Image classification data set "anemia_real" (zelphyx/Maternin-AI-Service on GitHub). Class labels (2): anemia, normal.

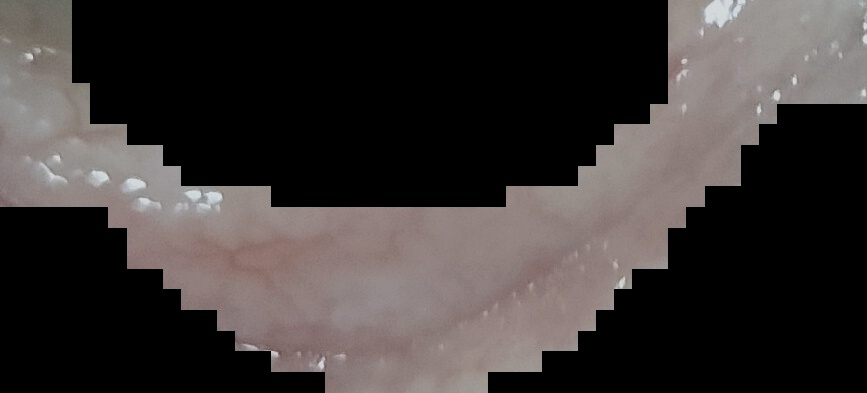
Label: anemia

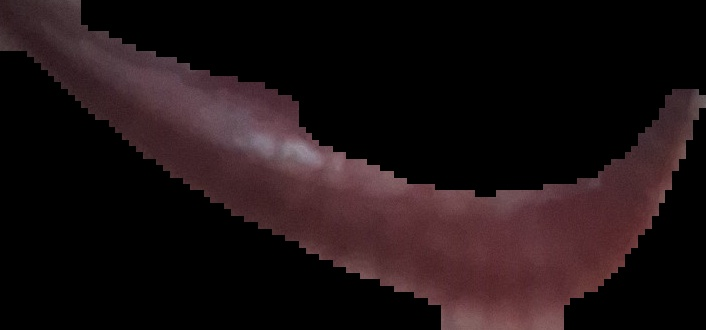
Label: normal

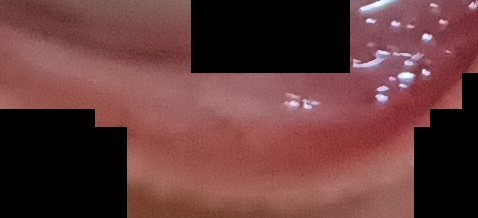
Label: normal

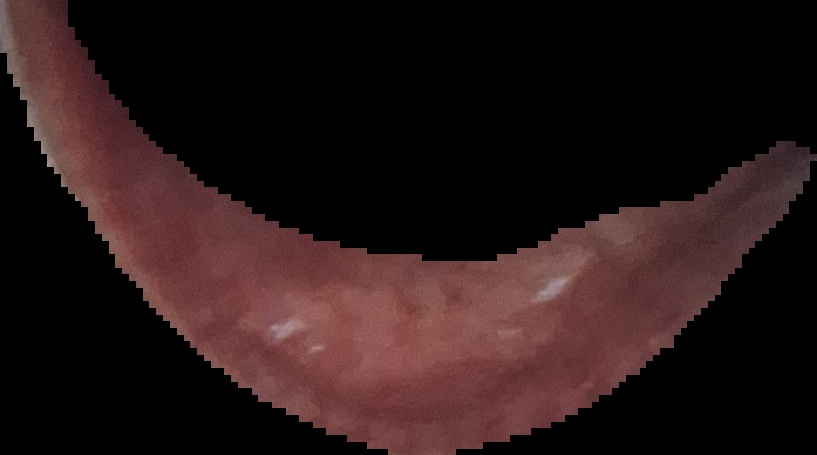
Label: normal

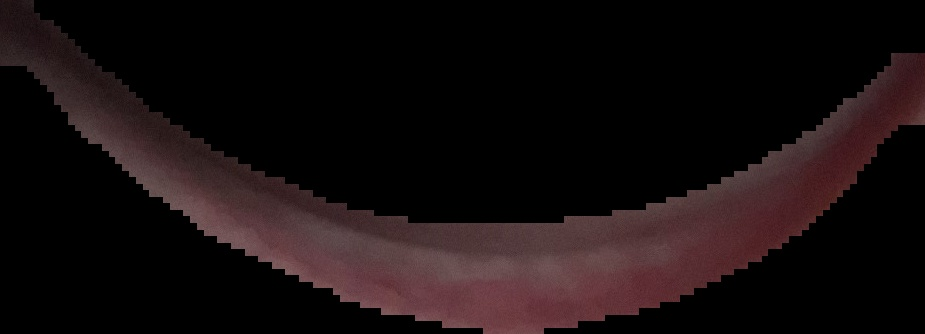
Label: normal

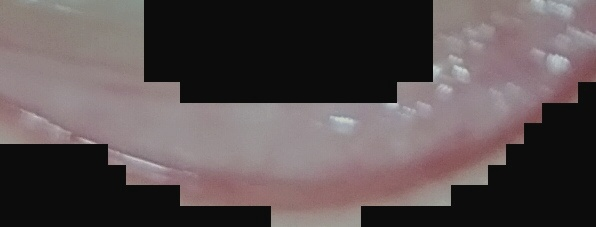
Label: anemia
